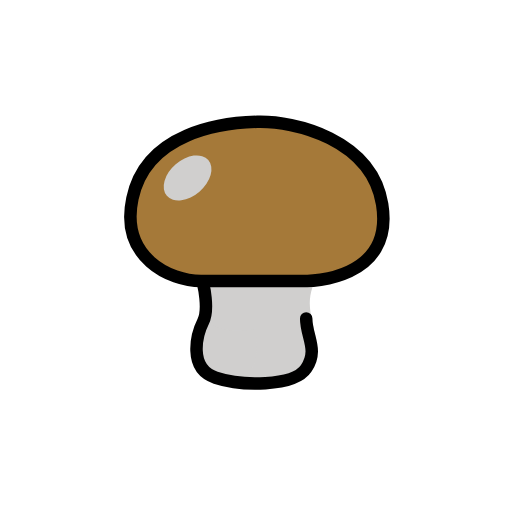
t = 0.00 s
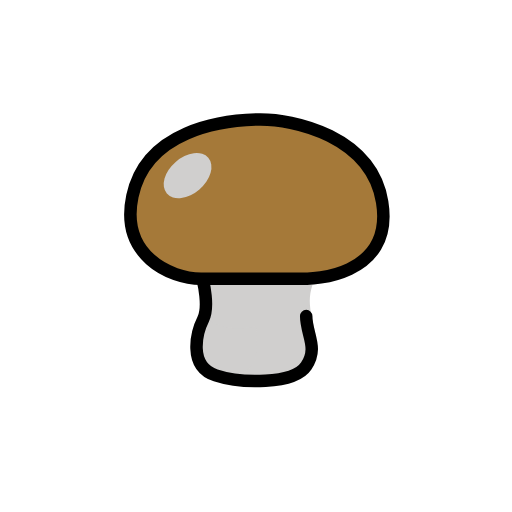
t = 0.48 s
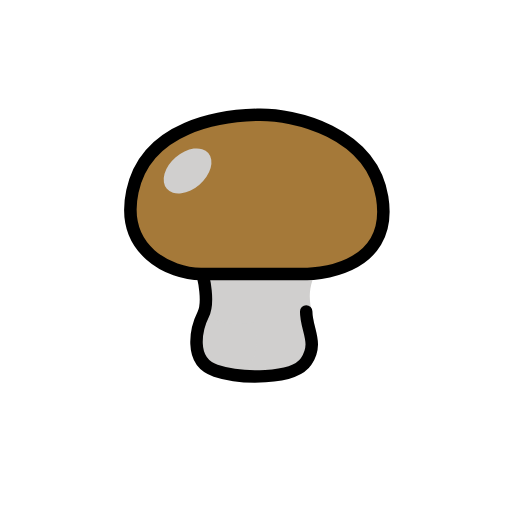
t = 1.43 s
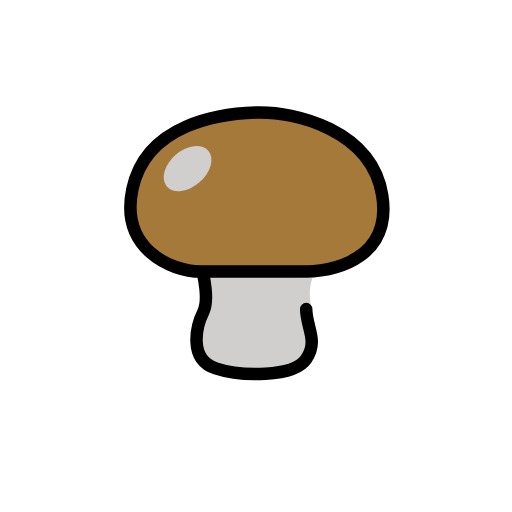
t = 1.90 s
t = 2.38 s: frame unchanged from t = 1.43 s, image omitted
t = 3.33 s: frame unchanged from t = 0.48 s, image omitted

The animated SVG that drew these frames (rendered in a browser with its animation timeline set to each time). Animation: 1 SMIL element (animateTransform=1); one cycle of 3.80 s, repeats indefinitely.

<?xml version='1.0' encoding='utf-8'?>
<svg xmlns="http://www.w3.org/2000/svg" id="emoji" viewBox="-5 -5 82 82" version="1.1" width="200" height="200" role="img">
  <title>OpenMoji: brown mushroom</title><g><g id="color">
    <path fill="#d0cfce" stroke-width="0" d="M27.6041,40.5s1.0376,4,0,6-4.291,7.4661,2.0751,9c4.1502,1,10.2892,1.0277,13.4882,0,1.5563-.5,2.7408-4.2944,2.3732-6.5-.5-3-1.5-5-.5-8" />
    <path fill="#a57939" stroke-width="0" d="M36.5405,15.0058c-5.7532.1508-17.7639,1.7182-20,12.275-2,9.4423,6,13.2192,11,13.2192h17s14,0,12-12.275c-1.7001-10.434-14.0389-13.3754-20-13.2192Z" />
    <ellipse cx="25.0405" cy="23.5039" rx="4.382" ry="2.9089" transform="translate(-9.2718 22.0463) rotate(-40.7545)" fill="#d0cfce" stroke-width="0" />
    <path fill="#d0cfce" stroke-width="0" d="M27.7459,46s2.5816,2.9363,8.2533,1.6302c0,0,.0929,3.2719,0,4.3535s-.6673,2.6121-2.3354,3.0475c-2.4915.6502-6.3107-.2851-7.3398-1.7414-1.1156-1.5787,1.422-7.2898,1.422-7.2898h-.0001Z" />
  </g>
  <g id="line">
    <path fill="none" stroke="#000" stroke-linecap="round" stroke-linejoin="round" stroke-width="2" d="M27.5405,40.5s1,4,0,6-2.5,7.5,2,9c3.9115,1.3038,12.5,1.5,14.5-1.5s0-5,0-8" />
    <path fill="none" stroke="#000" stroke-miterlimit="10" stroke-width="2" d="M36.2058,14.5058c-5.7532.1508-17.7639,1.7182-20,12.275-2,9.4423,6,13.2192,11,13.2192h17s14,0,12-12.275c-1.7001-10.434-14.0389-13.3754-20-13.2192Z" />
  </g>
<animateTransform attributeName="transform" type="translate" values="0 0;0 -1.5;0 0" dur="3.8s" repeatCount="indefinite" /></g></svg>
